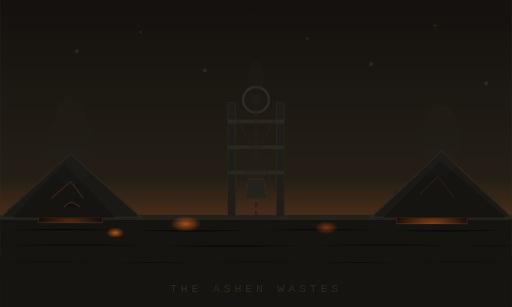
t = 0.00 s
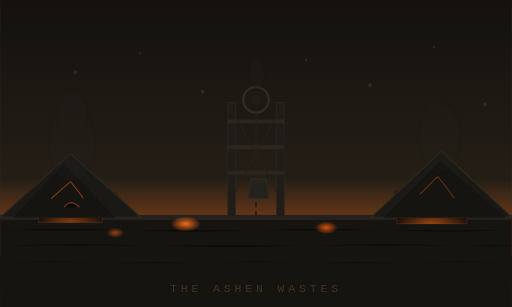
t = 1.67 s
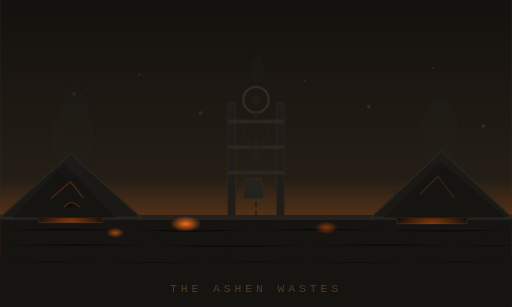
t = 3.33 s
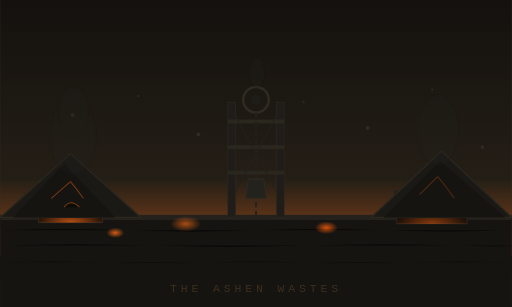
t = 5.00 s
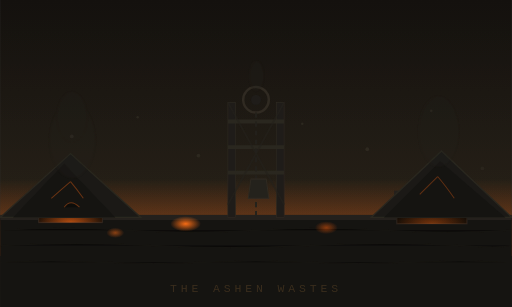
t = 6.67 s
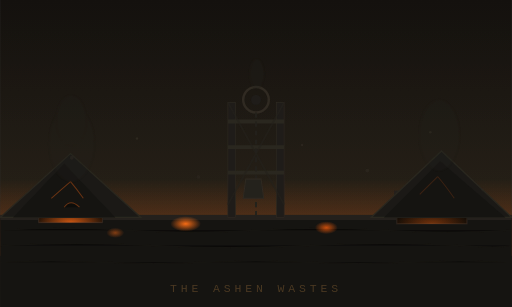
t = 8.33 s

The animated SVG that drew these frames (rendered in a browser with its animation timeline set to each time). Animation: 29 SMIL elements (animate=16,animateTransform=13); frames cover the first 8.33 s, repeats indefinitely.

<svg xmlns="http://www.w3.org/2000/svg" viewBox="0 0 400 240" style="filter: brightness(1.4)">
  <rect width="400" height="240" fill="#090908"/>

  <!-- Ashen sky -->
  <linearGradient id="ash-sky" x1="0" y1="0" x2="0" y2="1">
    <stop offset="0%" stop-color="#0e0c0a"/>
    <stop offset="60%" stop-color="#1a1610"/>
    <stop offset="100%" stop-color="#221c14"/>
  </linearGradient>
  <rect width="400" height="240" fill="url(#ash-sky)"/>

  <!-- Horizon fire glow — pulsing -->
  <linearGradient id="horizon-glow" x1="0" y1="1" x2="0" y2="0">
    <stop offset="0%" stop-color="#c05010" stop-opacity="0.4">
      <animate attributeName="stop-opacity" values="0.3;0.6;0.3" dur="4s" repeatCount="indefinite"/>
    </stop>
    <stop offset="100%" stop-color="#c05010" stop-opacity="0"/>
  </linearGradient>
  <rect x="0" y="140" width="400" height="60" fill="url(#horizon-glow)"/>

  <!-- Ash ground -->
  <rect x="0" y="170" width="400" height="70" fill="#0f0e0c"/>
  <rect x="0" y="168" width="400" height="4" fill="#1a1714"/>

  <!-- Ground texture ripples -->
  <g stroke="#161410" stroke-width="0.6" opacity="0.5">
    <path d="M0,180 Q50,177 100,180 Q150,183 200,180 Q250,177 300,180 Q350,183 400,180"/>
    <path d="M0,192 Q60,189 120,192 Q180,195 240,192 Q300,189 360,192 Q390,194 400,192"/>
    <path d="M0,205 Q40,203 80,205 Q120,207 160,205 Q200,203 240,205 Q280,207 320,205 Q360,203 400,205"/>
  </g>

  <!-- Mine shaft left — ember glow pulsing -->
  <rect x="30" y="152" width="50" height="22" fill="#060604" stroke="#1a1714" stroke-width="1"/>
  <rect x="28" y="149" width="6"  height="6"  fill="#1a1714"/>
  <rect x="72" y="149" width="6"  height="6"  fill="#1a1714"/>
  <line x1="28" y1="149" x2="78" y2="149" stroke="#1e1c16" stroke-width="2"/>
  <radialGradient id="shaft-glow-l" cx="50%" cy="100%" r="60%">
    <stop offset="0%" stop-color="#c05010" stop-opacity="0.5">
      <animate attributeName="stop-opacity" values="0.3;0.7;0.4;0.8;0.3" dur="3s" repeatCount="indefinite"/>
    </stop>
    <stop offset="100%" stop-color="#c05010" stop-opacity="0"/>
  </radialGradient>
  <rect x="30" y="152" width="50" height="22" fill="url(#shaft-glow-l)"/>

  <!-- Mine shaft right — ember glow pulsing -->
  <rect x="310" y="155" width="55" height="20" fill="#060604" stroke="#1a1714" stroke-width="1"/>
  <line x1="308" y1="152" x2="367" y2="152" stroke="#1e1c16" stroke-width="2"/>
  <rect x="308" y="149" width="6" height="5" fill="#1a1714"/>
  <rect x="361" y="149" width="6" height="5" fill="#1a1714"/>
  <radialGradient id="shaft-glow-r" cx="50%" cy="100%" r="60%">
    <stop offset="0%" stop-color="#c05010" stop-opacity="0.4">
      <animate attributeName="stop-opacity" values="0.5;0.2;0.6;0.3;0.5" dur="3.5s" repeatCount="indefinite"/>
    </stop>
    <stop offset="100%" stop-color="#c05010" stop-opacity="0"/>
  </radialGradient>
  <rect x="310" y="155" width="55" height="20" fill="url(#shaft-glow-r)"/>

  <!-- Slag heap left -->
  <polygon points="0,170 55,120 110,170" fill="#131210" stroke="#1e1c16" stroke-width="1"/>
  <polygon points="10,170 50,128 90,170"  fill="#0f0e0c"/>
  <g stroke="#c05010" stroke-width="0.8">
    <animate attributeName="opacity" values="0.2;0.5;0.2" dur="3s" repeatCount="indefinite"/>
    <path d="M40,155 Q48,148 55,142"/>
    <path d="M55,142 Q60,148 65,155"/>
    <path d="M50,162 Q55,155 62,162"/>
  </g>

  <!-- Slag heap right -->
  <polygon points="290,170 345,118 400,170" fill="#131210" stroke="#1e1c16" stroke-width="1"/>
  <polygon points="300,170 344,126 395,170" fill="#0f0e0c"/>
  <g stroke="#c05010" stroke-width="0.8">
    <animate attributeName="opacity" values="0.1;0.4;0.1" dur="4s" repeatCount="indefinite"/>
    <path d="M328,152 Q335,145 342,138"/>
    <path d="M342,138 Q348,145 355,155"/>
  </g>

  <!-- Mining tower — centre -->
  <rect x="178" y="80" width="6"  height="90" fill="#161412" stroke="#221e18" stroke-width="0.5"/>
  <rect x="216" y="80" width="6"  height="90" fill="#161412" stroke="#221e18" stroke-width="0.5"/>
  <line x1="178" y1="95"  x2="222" y2="95"  stroke="#1e1c16" stroke-width="3"/>
  <line x1="178" y1="115" x2="222" y2="115" stroke="#1e1c16" stroke-width="3"/>
  <line x1="178" y1="135" x2="222" y2="135" stroke="#1e1c16" stroke-width="3"/>
  <line x1="178" y1="80"  x2="222" y2="160" stroke="#1a1814" stroke-width="1.5" opacity="0.6"/>
  <line x1="222" y1="80"  x2="178" y2="160" stroke="#1a1814" stroke-width="1.5" opacity="0.6"/>
  <!-- Pulley wheel -->
  <circle cx="200" cy="78" r="10" fill="none" stroke="#221e18" stroke-width="2">
    <animateTransform attributeName="transform" type="rotate" values="0 200 78; 5 200 78; 0 200 78; -5 200 78; 0 200 78" dur="8s" repeatCount="indefinite"/>
  </circle>
  <circle cx="200" cy="78" r="4"  fill="#161412"/>
  <!-- Cable and swinging ore bucket -->
  <line x1="200" y1="88" x2="200" y2="170" stroke="#1a1814" stroke-width="1.5" stroke-dasharray="4,3"/>
  <polygon points="194,140 206,140 208,155 192,155" fill="#1a1814" stroke="#221e18" stroke-width="0.8">
    <animateTransform attributeName="transform" type="translate" values="0 0; 3 0; 0 0; -3 0; 0 0" dur="5s" repeatCount="indefinite"/>
  </polygon>

  <!-- Ground embers — pulsing -->
  <radialGradient id="ember1" cx="50%" cy="50%" r="50%">
    <stop offset="0%" stop-color="#e06010" stop-opacity="0.8">
      <animate attributeName="stop-opacity" values="0.5;0.9;0.5" dur="2.5s" repeatCount="indefinite"/>
    </stop>
    <stop offset="100%" stop-color="#e06010" stop-opacity="0"/>
  </radialGradient>
  <ellipse cx="145" cy="175" rx="12" ry="6" fill="url(#ember1)"/>
  <radialGradient id="ember2" cx="50%" cy="50%" r="50%">
    <stop offset="0%" stop-color="#c04808" stop-opacity="0.7">
      <animate attributeName="stop-opacity" values="0.4;0.8;0.4" dur="3.2s" repeatCount="indefinite"/>
    </stop>
    <stop offset="100%" stop-color="#c04808" stop-opacity="0"/>
  </radialGradient>
  <ellipse cx="255" cy="178" rx="9"  ry="5" fill="url(#ember2)"/>
  <radialGradient id="ember3" cx="50%" cy="50%" r="50%">
    <stop offset="0%" stop-color="#d05810" stop-opacity="0.6">
      <animate attributeName="stop-opacity" values="0.6;0.3;0.7;0.4;0.6" dur="2s" repeatCount="indefinite"/>
    </stop>
    <stop offset="100%" stop-color="#d05810" stop-opacity="0"/>
  </radialGradient>
  <ellipse cx="90"  cy="182" rx="7"  ry="4" fill="url(#ember3)"/>

  <!-- Falling ash — drifting down -->
  <g fill="#302c24">
    <circle cx="60"  cy="40"  r="1.5">
      <animateTransform attributeName="transform" type="translate" values="0 0; -4 60; -4 120" dur="12s" repeatCount="indefinite"/>
      <animate attributeName="opacity" values="0.5;0.5;0" dur="12s" repeatCount="indefinite"/>
    </circle>
    <circle cx="110" cy="25"  r="1">
      <animateTransform attributeName="transform" type="translate" values="0 0; -3 80; -3 160" dur="16s" repeatCount="indefinite"/>
      <animate attributeName="opacity" values="0.4;0.4;0" dur="16s" repeatCount="indefinite"/>
    </circle>
    <circle cx="160" cy="55"  r="1.5">
      <animateTransform attributeName="transform" type="translate" values="0 0; -5 50; -5 100" dur="10s" repeatCount="indefinite"/>
      <animate attributeName="opacity" values="0.5;0.5;0" dur="10s" repeatCount="indefinite"/>
    </circle>
    <circle cx="240" cy="30"  r="1">
      <animateTransform attributeName="transform" type="translate" values="0 0; -4 70; -4 140" dur="14s" repeatCount="indefinite"/>
      <animate attributeName="opacity" values="0.4;0.4;0" dur="14s" repeatCount="indefinite"/>
    </circle>
    <circle cx="290" cy="50"  r="1.5">
      <animateTransform attributeName="transform" type="translate" values="0 0; -3 55; -3 110" dur="11s" repeatCount="indefinite"/>
      <animate attributeName="opacity" values="0.5;0.5;0" dur="11s" repeatCount="indefinite"/>
    </circle>
    <circle cx="340" cy="20"  r="1">
      <animateTransform attributeName="transform" type="translate" values="0 0; -4 90; -4 180" dur="18s" repeatCount="indefinite"/>
      <animate attributeName="opacity" values="0.4;0.4;0" dur="18s" repeatCount="indefinite"/>
    </circle>
    <circle cx="380" cy="65"  r="1.5">
      <animateTransform attributeName="transform" type="translate" values="0 0; -3 45; -3 90" dur="9s" repeatCount="indefinite"/>
      <animate attributeName="opacity" values="0.5;0.5;0" dur="9s" repeatCount="indefinite"/>
    </circle>
  </g>

  <!-- Smoke columns rising -->
  <g fill="#1a1814" opacity="0.25">
    <ellipse cx="55"  cy="115" rx="18" ry="30">
      <animateTransform attributeName="transform" type="translate" values="0 0; 2 -8; 0 0" dur="10s" repeatCount="indefinite"/>
    </ellipse>
    <ellipse cx="55"  cy="95"  rx="12" ry="20">
      <animateTransform attributeName="transform" type="translate" values="0 0; 3 -10; 0 0" dur="8s" repeatCount="indefinite"/>
    </ellipse>
    <ellipse cx="344" cy="110" rx="16" ry="28">
      <animateTransform attributeName="transform" type="translate" values="0 0; -2 -9; 0 0" dur="11s" repeatCount="indefinite"/>
    </ellipse>
    <ellipse cx="200" cy="60"  rx="6"  ry="12">
      <animateTransform attributeName="transform" type="translate" values="0 0; 1 -6; 0 0" dur="7s" repeatCount="indefinite"/>
    </ellipse>
  </g>

  <!-- Label -->
  <text x="200" y="228" font-family="monospace" font-size="9" fill="#3a2c1a" text-anchor="middle" letter-spacing="3">THE ASHEN WASTES
    <animate attributeName="opacity" values="0.5;1;0.5" dur="6s" repeatCount="indefinite"/>
  </text>
</svg>
